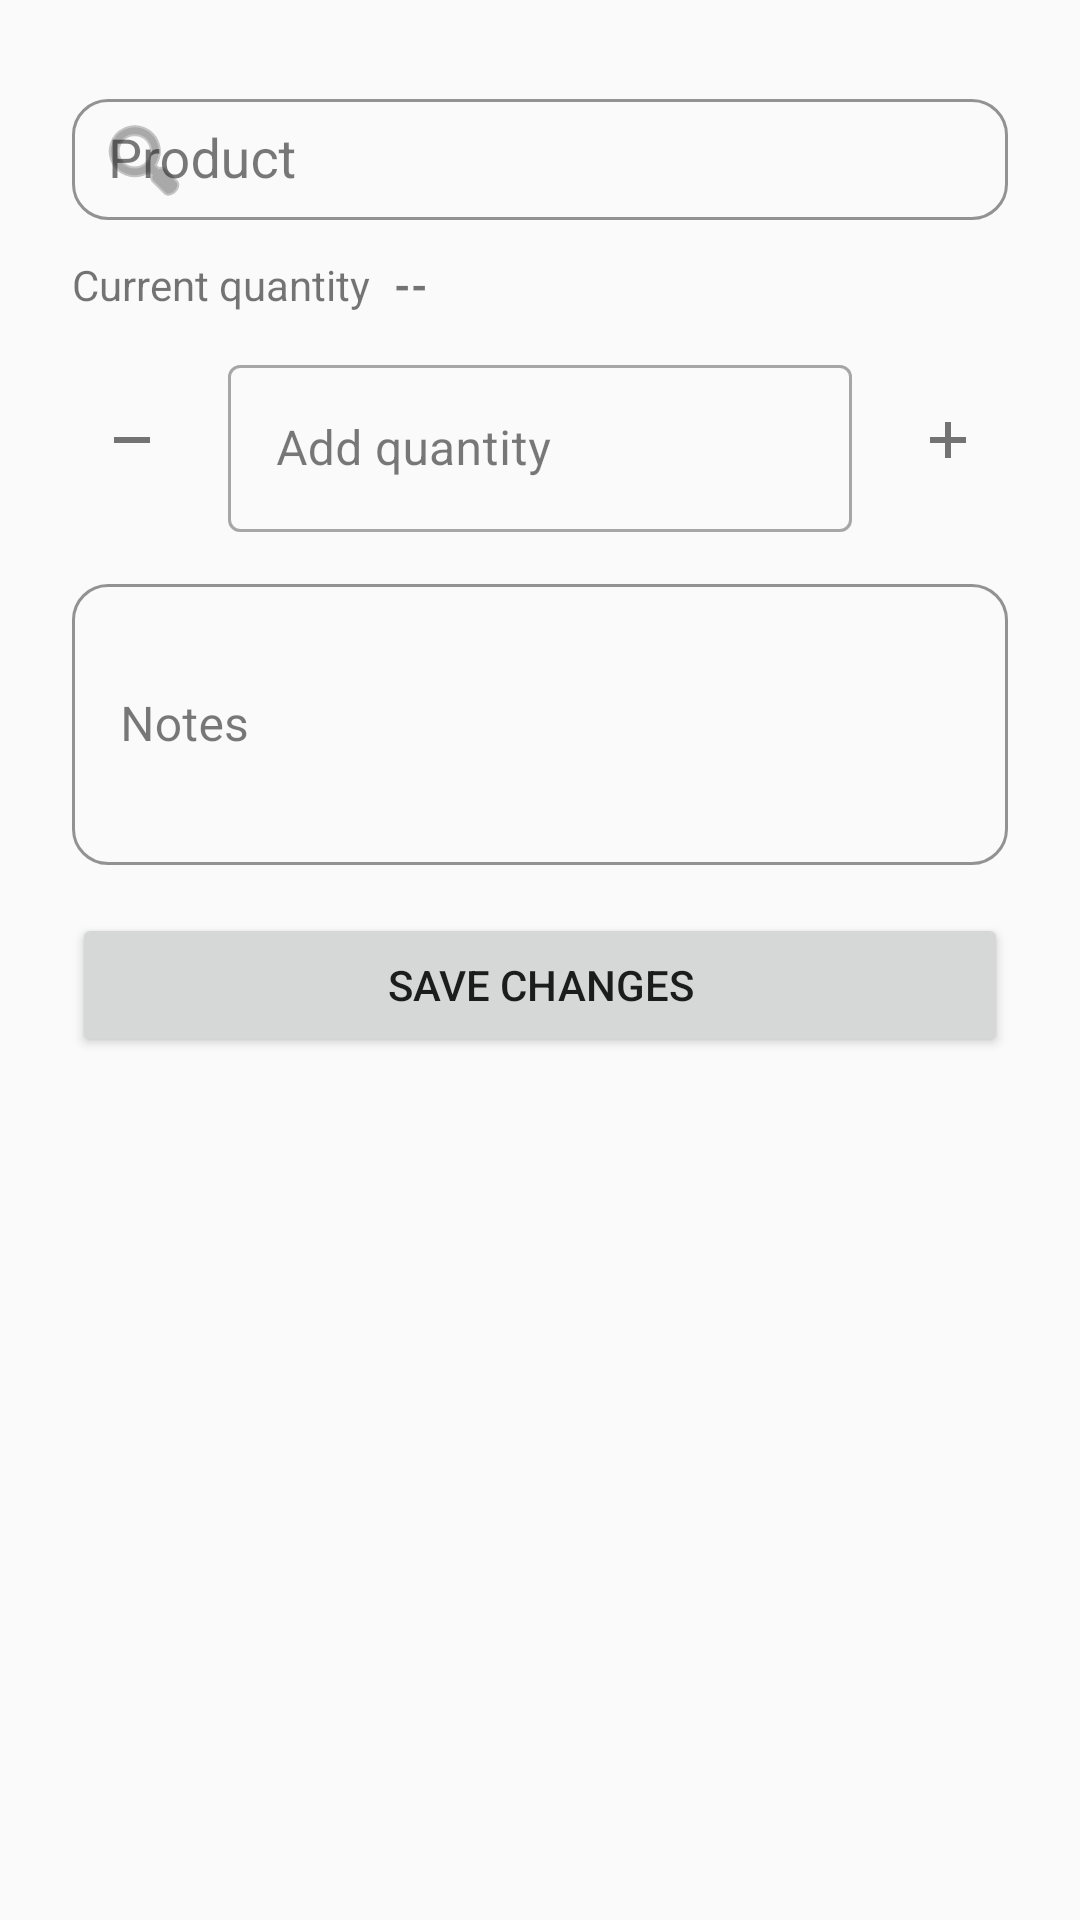

This screen was rendered from an Android layout file. Write that file and the resources it references.
<!-- AndroidManifest.xml: application theme Theme.ConvenienceStoreStockManagement -->
<!-- res/layout/fragment_stock_transaction.xml -->
<?xml version="1.0" encoding="utf-8"?>
<androidx.core.widget.NestedScrollView xmlns:android="http://schemas.android.com/apk/res/android"
    xmlns:app="http://schemas.android.com/apk/res-auto"
    android:layout_width="match_parent"
    android:layout_height="match_parent"
    android:fillViewport="true">

    <LinearLayout
        android:layout_width="match_parent"
        android:layout_height="wrap_content"
        android:orientation="vertical"
        android:padding="@dimen/spacing_24">

        <com.google.android.material.textfield.TextInputLayout
            style="@style/Widget.ConvenienceStore.SearchInputLayout"
            android:layout_width="match_parent"
            android:layout_height="wrap_content"
            android:hint="@string/stock_product"
            app:startIconDrawable="@android:drawable/ic_menu_search">

            <androidx.appcompat.widget.AppCompatAutoCompleteTextView
                android:id="@+id/stock_transaction_product"
                style="@style/Widget.ConvenienceStore.SearchAutoComplete"
                android:layout_width="match_parent"
                android:layout_height="wrap_content"
                android:imeOptions="actionNext"
                android:inputType="text" />
        </com.google.android.material.textfield.TextInputLayout>

        <LinearLayout
            android:layout_width="match_parent"
            android:layout_height="wrap_content"
            android:layout_marginTop="@dimen/spacing_8"
            android:gravity="center_vertical"
            android:orientation="horizontal">

            <TextView
                android:id="@+id/stock_transaction_current_label"
                android:layout_width="wrap_content"
                android:layout_height="wrap_content"
                android:text="@string/stock_current_quantity" />

            <TextView
                android:id="@+id/stock_transaction_current_value"
                android:layout_width="wrap_content"
                android:layout_height="wrap_content"
                android:layout_marginStart="8dp"
                android:text="@string/stock_quantity_placeholder"
                android:textStyle="bold" />
        </LinearLayout>

        <LinearLayout
            android:layout_width="match_parent"
            android:layout_height="wrap_content"
            android:layout_marginTop="@dimen/spacing_12"
            android:gravity="center_vertical"
            android:orientation="horizontal">

            <androidx.appcompat.widget.AppCompatImageButton
                android:id="@+id/stock_transaction_decrement"
                android:layout_width="40dp"
                android:layout_height="40dp"
                android:background="?attr/selectableItemBackgroundBorderless"
                android:contentDescription="@string/stock_decrement"
                app:srcCompat="@drawable/ic_minus"
                app:tint="@color/bottom_nav_item_unselected" />

            <com.google.android.material.textfield.TextInputLayout
                android:id="@+id/stock_transaction_quantity_container"
                android:layout_width="match_parent"
                android:layout_height="wrap_content"
                android:layout_marginHorizontal="@dimen/spacing_12"
                android:layout_weight="1"
                android:hint="@string/stock_add_quantity">

                <com.google.android.material.textfield.TextInputEditText
                    android:id="@+id/stock_transaction_quantity"
                    android:layout_width="match_parent"
                    android:layout_height="wrap_content"
                    android:imeOptions="actionNext"
                    android:inputType="number" />
            </com.google.android.material.textfield.TextInputLayout>

            <androidx.appcompat.widget.AppCompatImageButton
                android:id="@+id/stock_transaction_increment"
                android:layout_width="40dp"
                android:layout_height="40dp"
                android:background="?attr/selectableItemBackgroundBorderless"
                android:contentDescription="@string/stock_increment"
                app:srcCompat="@drawable/ic_plus"
                app:tint="@color/bottom_nav_item_unselected" />
        </LinearLayout>

        <com.google.android.material.textfield.TextInputLayout
            style="@style/Widget.ConvenienceStore.OutlinedInputLayout"
            android:layout_width="match_parent"
            android:layout_height="wrap_content"
            android:layout_marginTop="@dimen/spacing_12"
            android:hint="@string/stock_notes">

            <com.google.android.material.textfield.TextInputEditText
                android:id="@+id/stock_transaction_notes"
                android:layout_width="match_parent"
                android:layout_height="wrap_content"
                android:inputType="textMultiLine"
                android:minLines="3"
                android:textCursorDrawable="@drawable/text_cursor" />
        </com.google.android.material.textfield.TextInputLayout>

        <androidx.appcompat.widget.AppCompatButton
            android:id="@+id/stock_transaction_save_button"
            android:layout_width="match_parent"
            android:layout_height="wrap_content"
            android:layout_marginTop="@dimen/spacing_16"
            android:text="@string/stock_save_changes" />
    </LinearLayout>
</androidx.core.widget.NestedScrollView>
<!-- resources referenced by this layout -->
<resources>
  <color name="bottom_nav_item_unselected">#8A000000</color>
  <dimen name="spacing_12">12dp</dimen>
  <dimen name="spacing_16">16dp</dimen>
  <dimen name="spacing_24">24dp</dimen>
  <dimen name="spacing_8">8dp</dimen>
  <!-- drawable ic_minus (drawable) -->
  <?xml version="1.0" encoding="utf-8"?>
  <vector xmlns:android="http://schemas.android.com/apk/res/android"
      android:width="24dp"
      android:height="24dp"
      android:viewportWidth="24"
      android:viewportHeight="24">
  
      <path
          android:fillColor="#000000"
          android:pathData="M6,11h12v2h-12z" />
  </vector>
  <!-- drawable ic_plus (drawable) -->
  <?xml version="1.0" encoding="utf-8"?>
  <vector xmlns:android="http://schemas.android.com/apk/res/android"
      android:width="24dp"
      android:height="24dp"
      android:viewportWidth="24"
      android:viewportHeight="24">
  
      <path
          android:fillColor="#000000"
          android:pathData="M11,6h2v5h5v2h-5v5h-2v-5h-5v-2h5z" />
  </vector>
  <string name="stock_add_quantity">Add quantity</string>
  <string name="stock_current_quantity">Current quantity</string>
  <string name="stock_decrement">Decrement quantity</string>
  <string name="stock_increment">Increment quantity</string>
  <string name="stock_notes">Notes</string>
  <string name="stock_product">Product</string>
  <string name="stock_quantity_placeholder">--</string>
  <string name="stock_save_changes">Save changes</string>
  <style name="Widget.ConvenienceStore.OutlinedInputLayout" parent="Widget.MaterialComponents.TextInputLayout.OutlinedBox">
          <item name="boxBackgroundMode">outline</item>
          <item name="boxStrokeColor">@color/bottom_nav_item_unselected</item>
          <item name="boxStrokeWidth">1dp</item>
          <item name="boxStrokeWidthFocused">1.5dp</item>
          <item name="hintTextColor">@color/text_input_hint_color</item>
          <item name="boxCornerRadiusTopStart">@dimen/spacing_12</item>
          <item name="boxCornerRadiusTopEnd">@dimen/spacing_12</item>
          <item name="boxCornerRadiusBottomStart">@dimen/spacing_12</item>
          <item name="boxCornerRadiusBottomEnd">@dimen/spacing_12</item>
      </style>
  <style name="Widget.ConvenienceStore.SearchAutoComplete" parent="Widget.AppCompat.AutoCompleteTextView">
          <item name="android:textColor">@color/black</item>
          <item name="android:textColorHint">@color/black</item>
          <item name="android:paddingStart">@dimen/spacing_12</item>
          <item name="android:paddingEnd">@dimen/spacing_12</item>
          <item name="android:paddingTop">@dimen/spacing_8</item>
          <item name="android:paddingBottom">@dimen/spacing_8</item>
      </style>
  <color name="black">#FF000000</color>
  <color name="app_on_primary">#FF1F1F1F</color>
  <color name="app_primary">#FFFFFFFF</color>
  <color name="app_secondary">#FF1A73E8</color>
  <color name="app_on_secondary">#FFFFFFFF</color>
  <color name="app_surface">#FFFFFFFF</color>
  <color name="app_on_surface">#FF1F1F1F</color>
  <color name="app_background">#FFFAFAFA</color>
  <color name="app_error">#FFB3261E</color>
  <color name="app_on_error">#FFFFFFFF</color>
  <color name="text_selection_highlight">#331A73E8</color>
  <!-- drawable text_select_handle_middle (drawable) -->
  <?xml version="1.0" encoding="utf-8"?>
  <shape xmlns:android="http://schemas.android.com/apk/res/android" android:shape="rectangle">
      <size
          android:width="14dp"
          android:height="14dp" />
      <solid android:color="@color/black" />
      <corners android:radius="7dp" />
  </shape>
  <style name="Widget.ConvenienceStore.EditText" parent="Widget.AppCompat.EditText">
          <item name="android:textColor">@color/black</item>
          <item name="android:textColorHint">@color/black</item>
      </style>
  <style name="Widget.ConvenienceStore.TextInputLayout" parent="Widget.MaterialComponents.TextInputLayout.OutlinedBox">
          <item name="hintTextColor">@color/text_input_hint_color</item>
      </style>
</resources>
